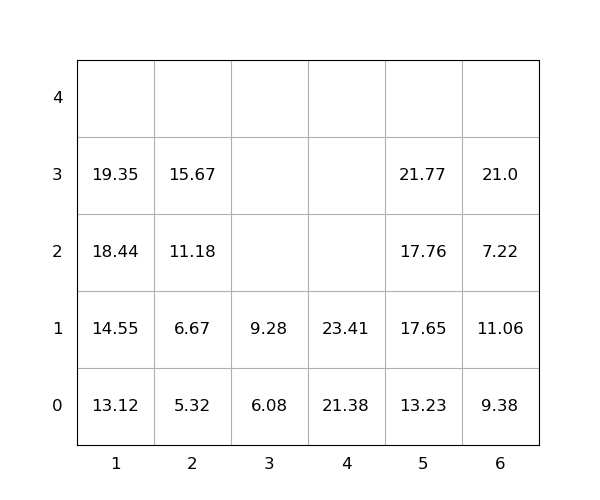

The file beside this chart, header and first rows:
idx, loc_x, loc_y, loc_z, weight, group, score, seq, reloc, size(ft)
1, 6, 0, 0, 9.38, 0, 9.38, 0, 1.0, 20
2, 6, 0, 1, 11.06, 0, 11.06, 0, 1.0, 20
3, 4, 0, 0, 21.38, 0, 21.38, 0, 0, 20
4, 6, 0, 2, 7.22, 0, 7.22, 0, 1.0, 20
5, 1, 0, 0, 13.12, 0, 13.12, 0, 0, 20
6, 4, 0, 1, 23.41, 0, 23.41, 0, 0, 20
7, 1, 0, 1, 14.55, 0, 14.55, 0, 0, 20
8, 6, 0, 3, 21.0, 0, 21.0, 1, 1.0, 20
9, 1, 0, 2, 18.44, 0, 18.44, 2, 0, 20
10, 1, 0, 3, 19.35, 0, 19.35, 3, 0, 20
11, 2, 0, 0, 5.32, 0, 5.32, 4, 0, 20
12, 2, 0, 1, 6.67, 0, 6.67, 5, 0, 20
13, 5, 0, 0, 13.23, 0, 13.23, 6, 0, 20
14, 5, 0, 1, 17.65, 0, 17.65, 7, 0, 20
15, 3, 0, 0, 6.08, 0, 6.08, 8, 0, 20
16, 2, 0, 2, 11.18, 0, 11.18, 9, 0, 20
17, 5, 0, 2, 17.76, 0, 17.76, 10, 0, 20
18, 3, 0, 1, 9.28, 0, 9.28, 11, 0, 20
19, 2, 0, 3, 15.67, 0, 15.67, 12, 0, 20
20, 5, 0, 3, 21.77, 0, 21.77, 13, 0, 20
